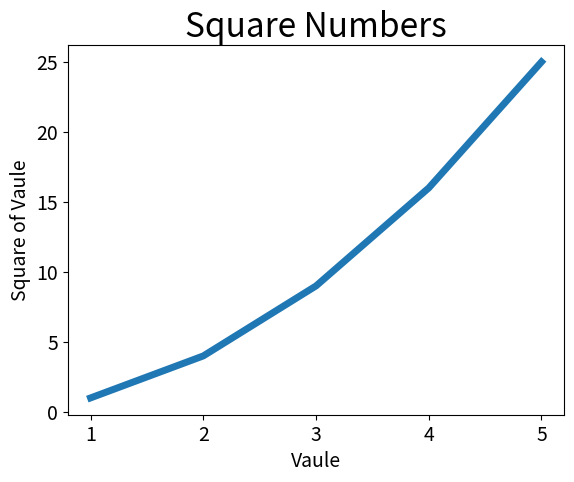

Generate this figure with matplotlib:
import matplotlib.pyplot as plt

input_values = [1, 2, 3, 4, 5]
squares = [1, 4, 9, 16, 25]
plt.plot(input_values, squares,linewidth=5)

#设置图标标题，并给坐标轴加上标签

plt.title("Square Numbers", fontsize=24)
plt.xlabel("Vaule", fontsize=14)
plt.ylabel("Square of Vaule", fontsize=14)

#设置刻度标记的大小
plt.tick_params(axis='both', labelsize=14)
plt.show()